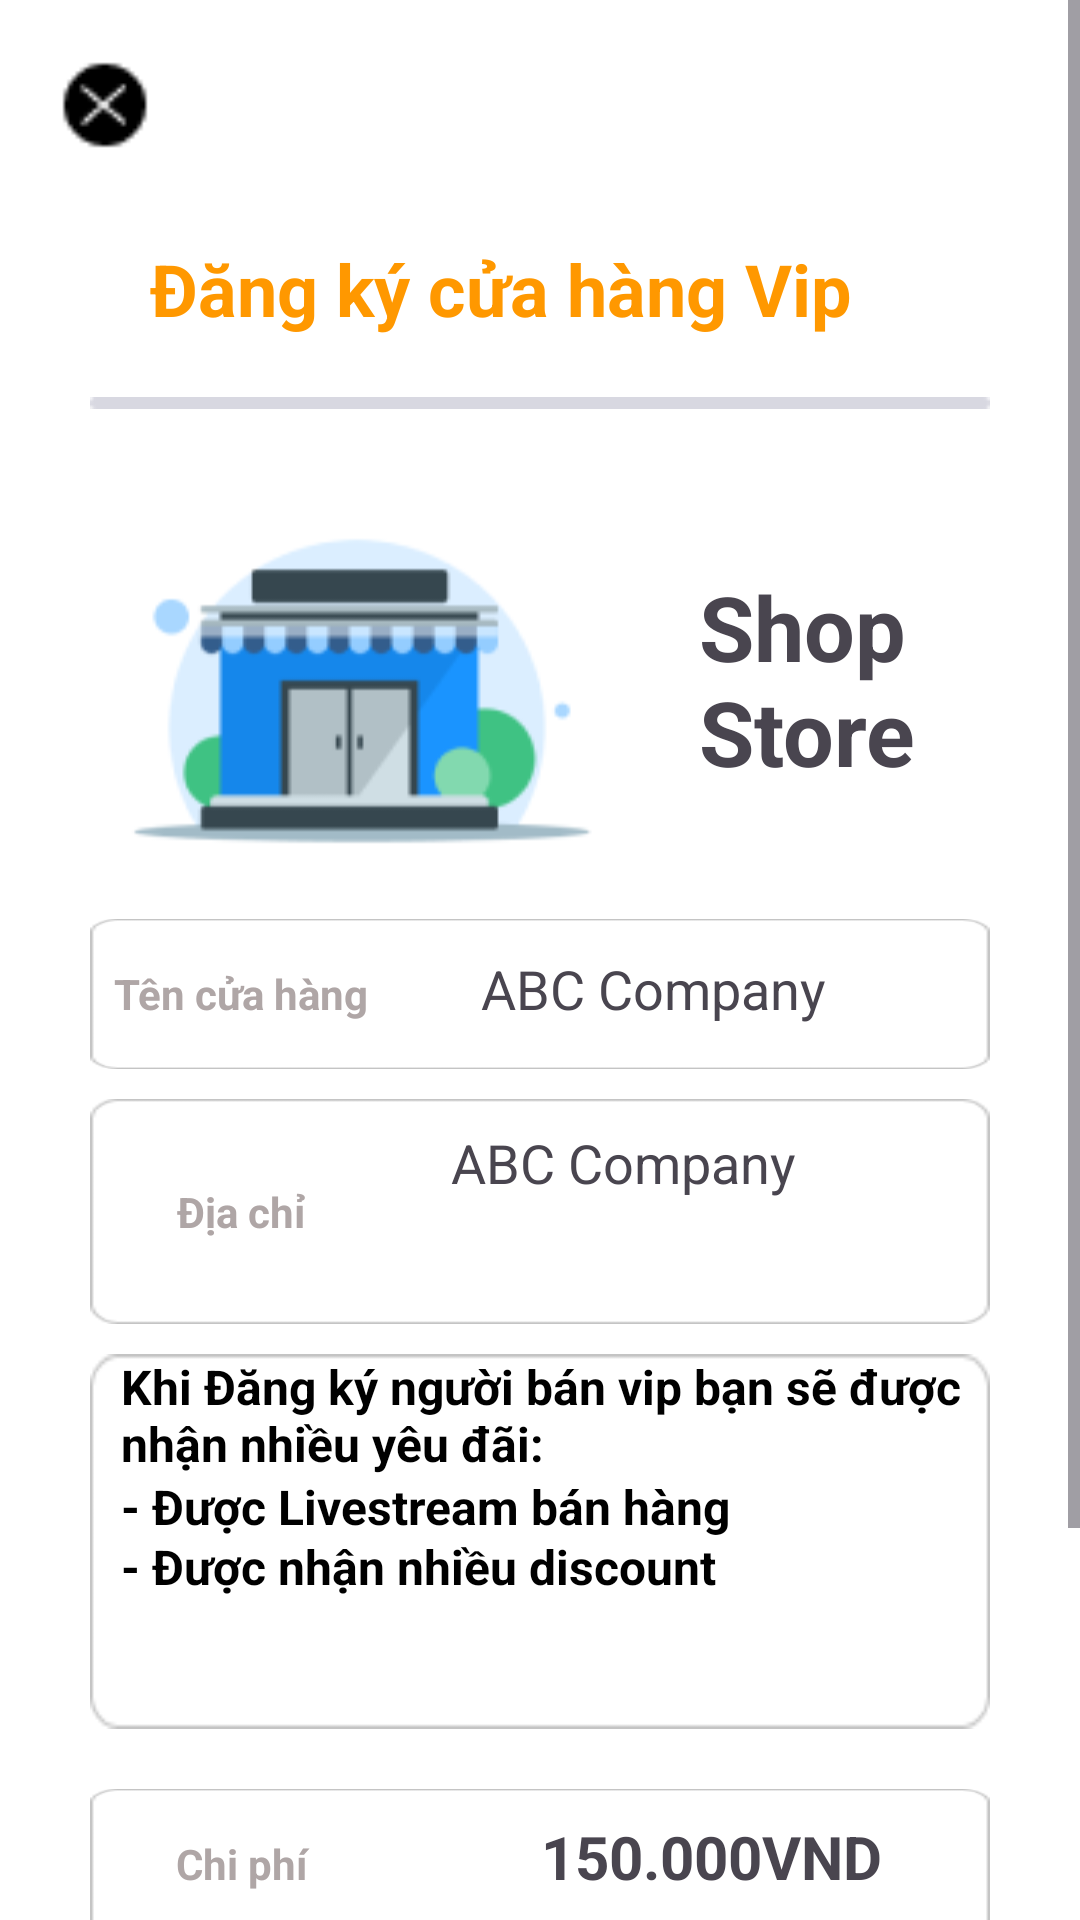

The Android layout XML behind this screen, and the referenced resources:
<!-- AndroidManifest.xml: application theme Theme.Doanmobile -->
<!-- res/layout/activity_dangkynguoibanvip.xml -->
<?xml version="1.0" encoding="utf-8"?>
<ScrollView xmlns:android="http://schemas.android.com/apk/res/android"
    xmlns:app="http://schemas.android.com/apk/res-auto"
    xmlns:tools="http://schemas.android.com/tools"
    android:layout_width="match_parent"
    android:layout_height="match_parent"
    android:background="@color/white"
    android:orientation="vertical"
    tools:context=".dangkynguoibanvip.dangkynguoibanvip">

    <LinearLayout
        android:layout_width="match_parent"
        android:layout_height="match_parent"
        android:orientation="vertical"
        tools:context=".dknhaban.DKNhaBanActivity">

        <ImageView
            android:id="@+id/dongdangkyshopvip"
            android:layout_width="30dp"
            android:layout_height="30dp"
            android:layout_margin="20dp"
            android:src="@drawable/nhaban_x" />

        <TextView
            android:layout_width="300dp"
            android:layout_height="wrap_content"
            android:layout_marginLeft="50dp"
            android:layout_marginTop="10dp"
            android:text="Đăng ký cửa hàng Vip"
            android:textColor="#FF9800"
            android:textSize="24dp"
            android:textStyle="bold" />

        <ImageView
            android:layout_width="300dp"
            android:layout_height="4dp"
            android:layout_gravity="center"
            android:layout_marginTop="20dp"
            android:src="@drawable/nhaban3" />

        <LinearLayout
            android:layout_width="300dp"
            android:layout_height="120dp"
            android:layout_gravity="center"
            android:layout_marginTop="30dp"
            android:orientation="horizontal">

            <ImageView
                android:layout_width="178dp"
                android:layout_height="120dp"
                android:src="@drawable/nhaban1" />

            <TextView
                android:layout_width="match_parent"
                android:layout_height="wrap_content"
                android:layout_gravity="center"
                android:paddingLeft="25dp"
                android:text="Shop Store"
                android:textSize="30dp"
                android:textStyle="bold" />
        </LinearLayout>

        <LinearLayout
            android:layout_width="300dp"
            android:layout_height="355dp"
            android:layout_gravity="center"
            android:layout_marginTop="20dp"
            android:orientation="vertical">


            <LinearLayout
                android:layout_width="match_parent"
                android:layout_height="50dp"
                android:layout_marginBottom="10dp"
                android:orientation="horizontal">

                <ImageView
                    android:layout_width="match_parent"
                    android:layout_height="50dp"
                    android:layout_marginBottom="10dp"
                    android:background="@drawable/background_nhaban" />

                <TextView
                    android:layout_width="100dp"
                    android:layout_height="match_parent"
                    android:layout_marginLeft="-300dp"
                    android:gravity="center"
                    android:text="Tên cửa hàng"
                    android:textColor="#AFA6A6"
                    android:textSize="14dp"
                    android:textStyle="bold" />

                <TextView
                    android:id="@+id/tennguoidangkyvip"
                    android:layout_width="170dp"
                    android:layout_height="40dp"
                    android:layout_marginLeft="30dp"
                    android:text="ABC Company"
                    android:textSize="18dp"
                    android:layout_marginTop="0dp"/>
            </LinearLayout>

            <LinearLayout
                android:layout_width="match_parent"
                android:layout_height="75dp"
                android:layout_marginBottom="10dp"
                android:orientation="horizontal">

                <ImageView
                    android:layout_width="match_parent"
                    android:layout_height="75dp"
                    android:layout_marginBottom="10dp"
                    android:background="@drawable/background_nhaban" />

                <TextView
                    android:layout_width="100dp"
                    android:layout_height="match_parent"
                    android:layout_marginLeft="-300dp"
                    android:gravity="center"
                    android:text="Địa chỉ"
                    android:textColor="#AFA6A6"
                    android:textSize="14dp"
                    android:textStyle="bold" />

                <TextView
                    android:id="@+id/diachinguoidangkyvip"
                    android:layout_width="170dp"
                    android:layout_height="70dp"
                    android:layout_marginLeft="20dp"
                    android:text="ABC Company"
                    android:textSize="18dp"
                    android:layout_marginTop="-15dp"/>
            </LinearLayout>

            <LinearLayout
                android:layout_width="match_parent"
                android:layout_height="125dp"
                android:layout_marginBottom="20dp"
                android:orientation="horizontal">

                <ImageView
                    android:layout_width="match_parent"
                    android:layout_height="125dp"
                    android:background="@drawable/background_nhaban" />

                <TextView
                    android:layout_width="match_parent"
                    android:layout_height="40dp"
                    android:layout_marginLeft="-290dp"
                    android:text="Khi Đăng ký người bán vip bạn sẽ được nhận nhiều yêu đãi:"
                    android:textColor="@color/black"
                    android:textSize="16dp"
                    android:textStyle="bold" />
                <TextView
                    android:layout_width="match_parent"
                    android:layout_height="30dp"
                    android:layout_marginTop="40dp"
                    android:layout_marginLeft="-290dp"
                    android:text="- Được Livestream bán hàng"
                    android:textColor="@color/black"
                    android:textSize="16dp"
                    android:textStyle="bold" />
                <TextView
                    android:layout_width="match_parent"
                    android:layout_height="30dp"
                    android:layout_marginTop="60dp"
                    android:layout_marginLeft="-290dp"
                    android:text="- Được nhận nhiều discount"
                    android:textColor="@color/black"
                    android:textSize="16dp"
                    android:textStyle="bold" />



            </LinearLayout>
            <LinearLayout
                android:layout_width="match_parent"
                android:layout_height="50dp"
                android:layout_marginBottom="10dp"
                android:orientation="horizontal">

                <ImageView
                    android:layout_width="match_parent"
                    android:layout_height="50dp"
                    android:layout_marginBottom="10dp"
                    android:background="@drawable/background_nhaban" />

                <TextView
                    android:layout_width="100dp"
                    android:layout_height="match_parent"
                    android:layout_marginLeft="-300dp"
                    android:gravity="center"
                    android:text="Chi phí"
                    android:textColor="#AFA6A6"
                    android:textSize="14dp"
                    android:textStyle="bold" />

                <TextView
                    android:id="@+id/chiphi"
                    android:layout_width="150dp"
                    android:layout_height="40dp"
                    android:layout_marginLeft="50dp"
                    android:textStyle="bold"
                    android:text="150.000VND"
                    android:textSize="20dp"
                    android:layout_marginTop="0dp"/>
            </LinearLayout>

        </LinearLayout>

        <LinearLayout
            android:layout_width="300dp"
            android:layout_height="45dp"
            android:layout_gravity="center"
            android:layout_marginTop="20dp"
            android:layout_marginBottom="20dp">

            <CheckBox
                android:id="@+id/nguoibanvipvip"
                android:layout_width="300dp"
                android:layout_height="45dp"
                android:button="@drawable/cb_icon"
                android:text="Đồng ý với những điều khoản của shop và thanh toán"
                android:textColor="@color/black" />


        </LinearLayout>


        <ImageButton
            android:id="@+id/dknguoibanvipnha"
            android:layout_width="300dp"
            android:layout_height="wrap_content"
            android:layout_gravity="center"
            android:src="@drawable/nhaban2"
            android:background="@null" />

    </LinearLayout>
</ScrollView>
<!-- resources referenced by this layout -->
<resources>
  <color name="black">#FF000000</color>
  <color name="white">#FFFFFFFF</color>
  <!-- drawable background_nhaban: png bitmap (drawable, 985 bytes) -->
  <!-- drawable nhaban1: png bitmap (drawable, 6826 bytes) -->
  <!-- drawable nhaban2: png bitmap (drawable, 2754 bytes) -->
  <!-- drawable nhaban3: png bitmap (drawable, 197 bytes) -->
  <!-- drawable nhaban_x: png bitmap (drawable, 520 bytes) -->
  <style name="Theme.Doanmobile" parent="Base.Theme.Doanmobile" />
  <style name="Base.Theme.Doanmobile" parent="Theme.Material3.DayNight.NoActionBar">
          
          
      </style>
</resources>
